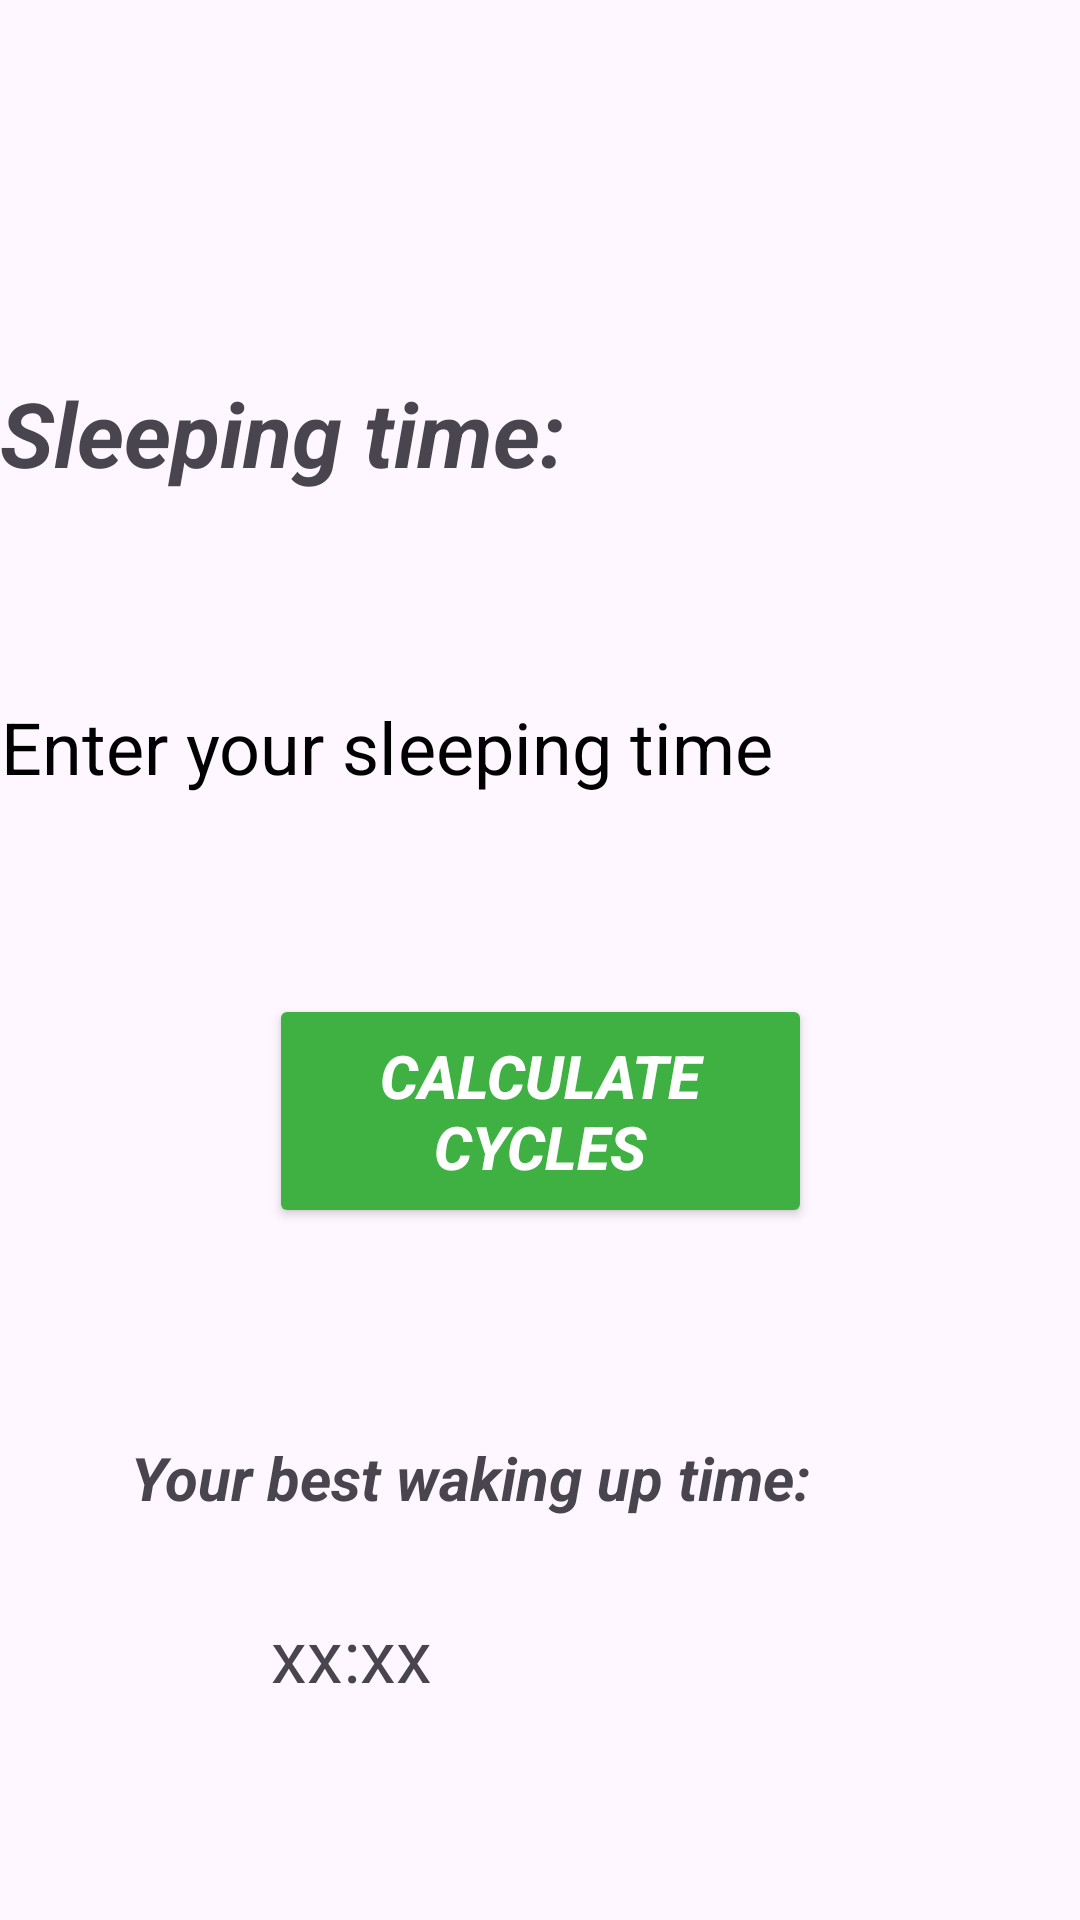

The Android layout XML behind this screen, and the referenced resources:
<!-- AndroidManifest.xml: application theme Theme.HealthFriend -->
<!-- res/layout/fragment_sleep.xml -->
<?xml version="1.0" encoding="utf-8"?>
<FrameLayout xmlns:android="http://schemas.android.com/apk/res/android"
    xmlns:app="http://schemas.android.com/apk/res-auto"
    xmlns:tools="http://schemas.android.com/tools"
    android:layout_width="match_parent"
    android:layout_height="match_parent"
    tools:context=".UserScreens.Fragments.SleepFragment">

    <androidx.constraintlayout.widget.ConstraintLayout
        android:layout_width="match_parent"
        android:layout_height="match_parent"
        tools:context=".MainActivity">

        <TextView
            android:id="@+id/textView"
            android:layout_width="221dp"
            android:layout_height="44dp"
            android:layout_marginTop="124dp"
            android:text="Sleeping time:"
            android:textSize="30dp"
            android:textStyle="bold|italic"
            app:layout_constraintEnd_toStartOf="@+id/imageView"
            app:layout_constraintHorizontal_bias="0.32"
            app:layout_constraintStart_toStartOf="parent"
            app:layout_constraintTop_toTopOf="parent" />

        <ImageView
            android:id="@+id/imageView"
            android:layout_width="124dp"
            android:layout_height="94dp"
            android:layout_marginEnd="16dp"
            app:layout_constraintBottom_toBottomOf="@+id/textView"
            app:layout_constraintEnd_toEndOf="parent"
            app:layout_constraintTop_toTopOf="@+id/textView"
            app:layout_constraintVertical_bias="0.64"
            app:srcCompat="@drawable/sleep_icon" />


        <TextView
            android:id="@+id/textTime"
            android:layout_width="wrap_content"
            android:layout_height="wrap_content"
            android:hint="Enter your sleeping time"
            android:gravity="center"
            android:inputType="time"
            android:textColor="@color/black"
            android:textColorHint="@color/black"
            android:textSize="24sp"
            app:layout_constraintBottom_toBottomOf="parent"
            app:layout_constraintEnd_toEndOf="@+id/textView"
            app:layout_constraintHorizontal_bias="0.0"
            app:layout_constraintStart_toStartOf="@+id/textView"
            app:layout_constraintTop_toBottomOf="@+id/textView"
            app:layout_constraintVertical_bias="0.147"/>

        <Button
            android:id="@+id/button"
            android:layout_width="181dp"
            android:layout_height="78dp"
            android:backgroundTint="#3FB143"
            android:text="Calculate Cycles"
            android:textColor="@color/white"
            android:textSize="20dp"
            android:textStyle="bold|italic"
            app:layout_constraintBottom_toBottomOf="parent"
            app:layout_constraintEnd_toEndOf="@+id/imageView"
            app:layout_constraintHorizontal_bias="0.551"
            app:layout_constraintStart_toStartOf="parent"
            app:layout_constraintTop_toBottomOf="@+id/textTime"
            app:layout_constraintVertical_bias="0.223" />

        <TextView
            android:id="@+id/textView3"
            android:layout_width="wrap_content"
            android:layout_height="wrap_content"
            android:text="Your best waking up time:"
            android:textSize="20dp"
            android:textStyle="bold|italic"
            app:layout_constraintBottom_toBottomOf="parent"
            app:layout_constraintEnd_toEndOf="@+id/button"
            app:layout_constraintHorizontal_bias="1.0"
            app:layout_constraintStart_toStartOf="@+id/button"
            app:layout_constraintTop_toBottomOf="@+id/button"
            app:layout_constraintVertical_bias="0.342" />

        <TextView
            android:id="@+id/textView4"
            android:layout_width="wrap_content"
            android:layout_height="wrap_content"
            android:textColor="@color/dark_green"
            android:textSize="24dp"
            android:text="xx:xx"
            app:layout_constraintBottom_toBottomOf="parent"
            app:layout_constraintEnd_toEndOf="@+id/textView3"
            app:layout_constraintHorizontal_bias="0.269"
            app:layout_constraintStart_toStartOf="@+id/textView3"
            app:layout_constraintTop_toBottomOf="@+id/textView3"
            app:layout_constraintVertical_bias="0.289" />

        <ImageView
            android:id="@+id/timeBtn"
            android:layout_width="wrap_content"
            android:layout_height="wrap_content"
            android:layout_marginStart="16dp"
            app:srcCompat="@drawable/baseline_access_time_24"
            app:layout_constraintBottom_toBottomOf="@+id/textTime"
            app:layout_constraintStart_toEndOf="@+id/textTime"
            app:layout_constraintTop_toTopOf="@+id/textTime" />

    </androidx.constraintlayout.widget.ConstraintLayout>

</FrameLayout>
<!-- resources referenced by this layout -->
<resources>
  <style name="Theme.HealthFriend" parent="Base.Theme.HealthFriend" />
  <style name="Base.Theme.HealthFriend" parent="Theme.Material3.DayNight.NoActionBar">
          
          
      </style>
  <!-- not gathered from this repository: default colours our renderer supplied (Android Studio template values) -->
  <color name="black">#FF000000</color>
  <color name="white">#FFFFFFFF</color>
</resources>
